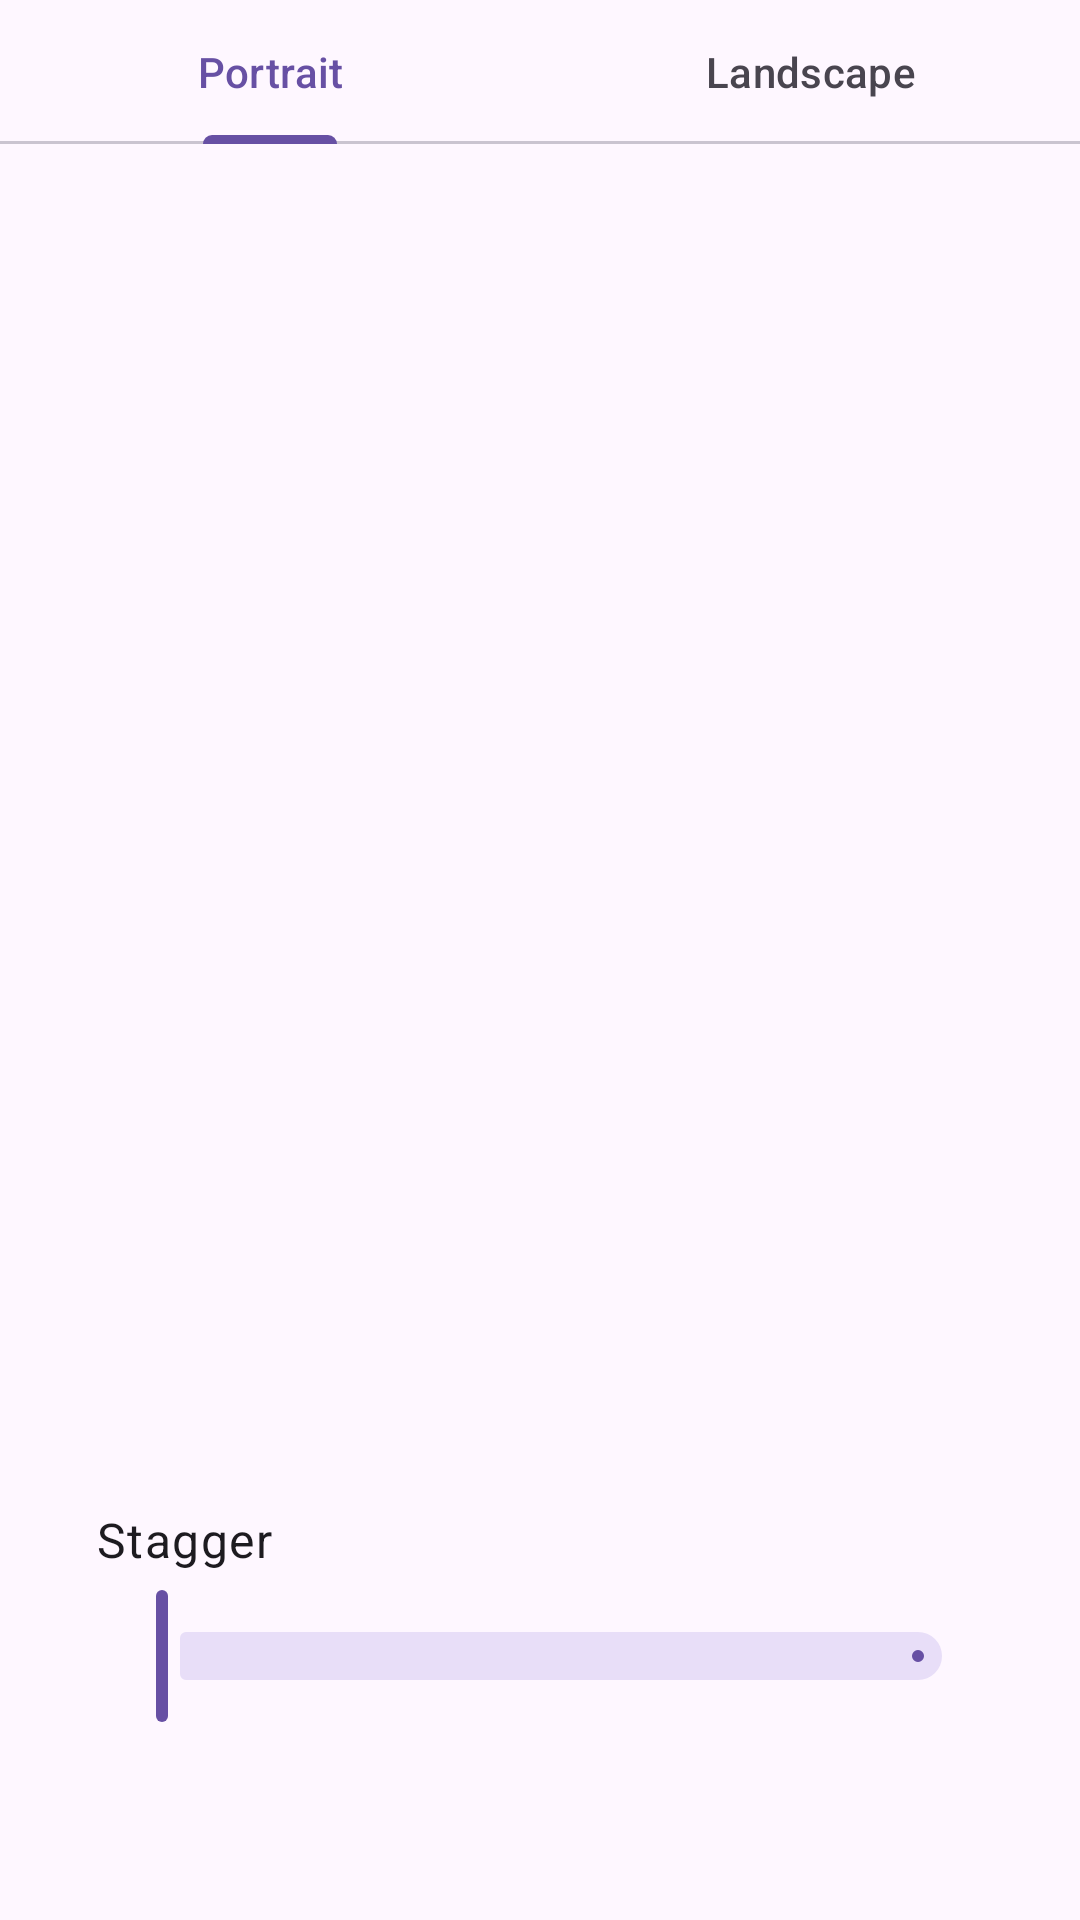

Reconstruct the res/layout file that produces this screen, plus the resources it refers to.
<!-- AndroidManifest.xml: application theme Theme.PhotoSlide -->
<!-- res/layout/fragment_layout_select.xml -->
<?xml version="1.0" encoding="utf-8"?>
<LinearLayout
    xmlns:android="http://schemas.android.com/apk/res/android"
    xmlns:app="http://schemas.android.com/apk/res-auto"
    android:layout_width="match_parent"
    android:layout_height="match_parent"
    android:orientation="vertical">

    <com.google.android.material.tabs.TabLayout
        android:id="@+id/tab_layout"
        android:layout_width="match_parent"
        android:layout_height="wrap_content">

        <com.google.android.material.tabs.TabItem
            android:layout_width="wrap_content"
            android:layout_height="wrap_content"
            android:text="@string/portrait" />

        <com.google.android.material.tabs.TabItem
            android:layout_width="wrap_content"
            android:layout_height="wrap_content"
            android:text="@string/landscape" />

    </com.google.android.material.tabs.TabLayout>

    <androidx.viewpager2.widget.ViewPager2
        android:id="@+id/view_pager"
        android:layout_width="match_parent"
        android:layout_height="0dp"
        android:layout_weight="1" />

    <LinearLayout
        android:layout_width="match_parent"
        android:layout_height="wrap_content"
        android:orientation="vertical"
        android:background="@drawable/bg_setting_item"
        android:layout_marginStart="@dimen/content_padding_h"
        android:layout_marginEnd="@dimen/content_padding_h"
        android:layout_marginBottom="48dp"
        android:padding="16dp">

        <LinearLayout
            android:layout_width="match_parent"
            android:layout_height="wrap_content"
            android:orientation="horizontal"
            android:gravity="center_vertical">

            <TextView
                android:id="@+id/stagger_title"
                android:layout_width="0dp"
                android:layout_height="wrap_content"
                android:layout_weight="1"
                android:text="@string/stagger"
                android:textAppearance="?attr/textAppearanceBodyLarge" />

            <TextView
                android:id="@+id/stagger_label"
                android:layout_width="wrap_content"
                android:layout_height="wrap_content"
                android:textAppearance="?attr/textAppearanceBodyMedium"
                android:textColor="?attr/colorPrimary" />

        </LinearLayout>

        <com.google.android.material.slider.Slider
            android:id="@+id/stagger_slider"
            android:layout_width="match_parent"
            android:layout_height="wrap_content"
            android:layout_marginTop="4dp" />

    </LinearLayout>

</LinearLayout>
<!-- resources referenced by this layout -->
<resources>
  <dimen name="content_padding_h">16dp</dimen>
  <string name="landscape">Landscape</string>
  <string name="portrait">Portrait</string>
  <string name="stagger">Stagger</string>
  <style name="Theme.PhotoSlide" parent="Theme.Material3.DayNight.NoActionBar" />
</resources>
